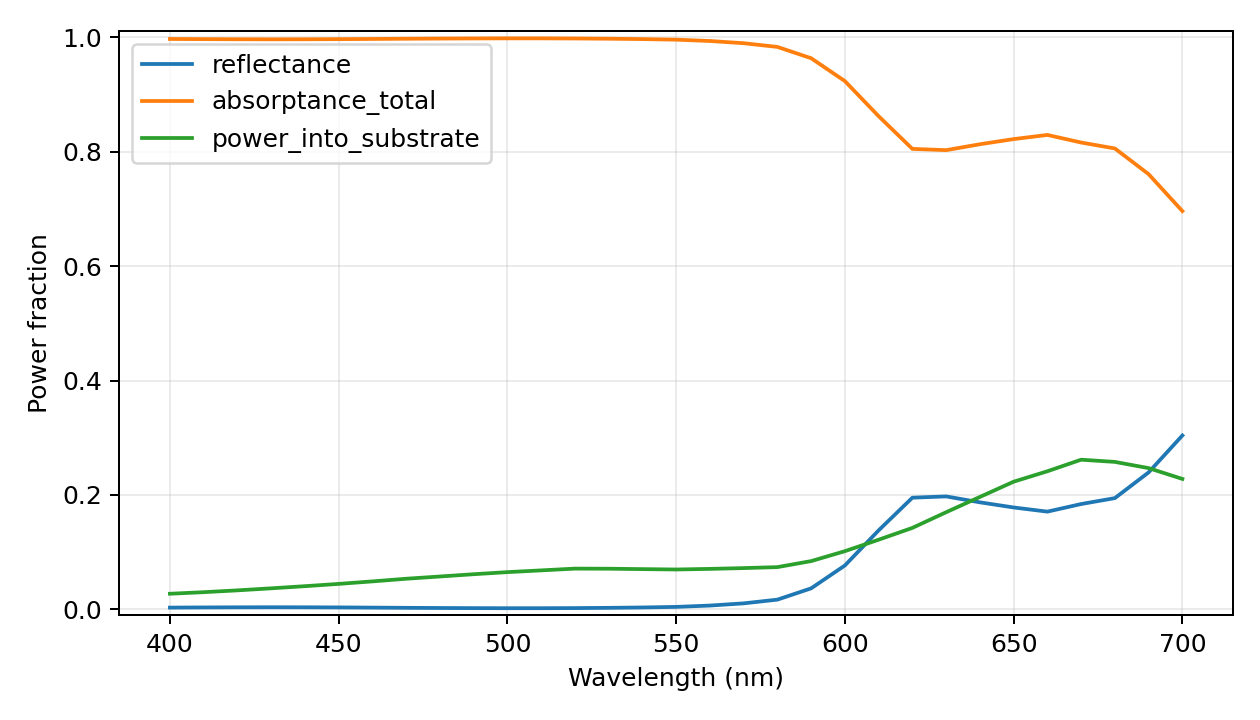

The table this chart was drawn from, first rows:
wavelength_nm, reflectance, power_into_substrate, transmittance_far, absorptance_total, motheye_absorptance, substrate_absorptance, passivity_warning, epsilon_material_real, epsilon_material_imag, absorption_evaluation, retained_scalar_harmonics, eigen_dimension, storage, checkpoint_layers
400.0, 0.003115, 0.02731, 0.0, 0.9969, 0.9696, 0.02731, False, -2.816, 5.597, inferred from surface power flux; no ind…, 4921, 1641, reduced-modes-response-vectors, False
410.0, 0.003399, 0.03006, 0.0, 0.9966, 0.9665, 0.03006, False, -3.129, 5.637, inferred from surface power flux; no ind…, 4921, 1641, reduced-modes-response-vectors, False
420.0, 0.003611, 0.03324, 0.0, 0.9964, 0.9632, 0.03324, False, -3.434, 5.694, inferred from surface power flux; no ind…, 4921, 1641, reduced-modes-response-vectors, False
430.0, 0.003729, 0.0368, 0.0, 0.9963, 0.9595, 0.0368, False, -3.735, 5.759, inferred from surface power flux; no ind…, 4921, 1641, reduced-modes-response-vectors, False
440.0, 0.003636, 0.04055, 0.0, 0.9964, 0.9558, 0.04055, False, -3.964, 5.847, inferred from surface power flux; no ind…, 4921, 1641, reduced-modes-response-vectors, False
450.0, 0.003432, 0.04454, 0.0, 0.9966, 0.952, 0.04454, False, -4.188, 5.937, inferred from surface power flux; no ind…, 4921, 1641, reduced-modes-response-vectors, False
460.0, 0.003097, 0.04892, 0.0, 0.9969, 0.948, 0.04892, False, -4.383, 6.061, inferred from surface power flux; no ind…, 4921, 1641, reduced-modes-response-vectors, False
470.0, 0.002721, 0.05354, 0.0, 0.9973, 0.9437, 0.05354, False, -4.576, 6.19, inferred from surface power flux; no ind…, 4921, 1641, reduced-modes-response-vectors, False
480.0, 0.002414, 0.05748, 0.0, 0.9976, 0.9401, 0.05748, False, -4.772, 6.225, inferred from surface power flux; no ind…, 4921, 1641, reduced-modes-response-vectors, False
490.0, 0.002181, 0.06146, 0.0, 0.9978, 0.9364, 0.06146, False, -4.969, 6.244, inferred from surface power flux; no ind…, 4921, 1641, reduced-modes-response-vectors, False
500.0, 0.002051, 0.06511, 0.0, 0.9979, 0.9328, 0.06511, False, -5.139, 6.24, inferred from surface power flux; no ind…, 4921, 1641, reduced-modes-response-vectors, False
510.0, 0.00206, 0.06815, 0.0, 0.9979, 0.9298, 0.06815, False, -5.268, 6.199, inferred from surface power flux; no ind…, 4921, 1641, reduced-modes-response-vectors, False
520.0, 0.002268, 0.07125, 0.0, 0.9977, 0.9265, 0.07125, False, -5.398, 6.159, inferred from surface power flux; no ind…, 4921, 1641, reduced-modes-response-vectors, False
530.0, 0.002696, 0.07106, 0.0, 0.9973, 0.9262, 0.07106, False, -5.472, 5.86, inferred from surface power flux; no ind…, 4921, 1641, reduced-modes-response-vectors, False
540.0, 0.003343, 0.07036, 0.0, 0.9967, 0.9263, 0.07036, False, -5.541, 5.536, inferred from surface power flux; no ind…, 4921, 1641, reduced-modes-response-vectors, False
550.0, 0.004345, 0.06971, 0.0, 0.9957, 0.9259, 0.06971, False, -5.652, 5.196, inferred from surface power flux; no ind…, 4921, 1641, reduced-modes-response-vectors, False
560.0, 0.006666, 0.07078, 0.0, 0.9933, 0.9226, 0.07078, False, -6.016, 4.756, inferred from surface power flux; no ind…, 4921, 1641, reduced-modes-response-vectors, False
570.0, 0.01052, 0.07216, 0.0, 0.9895, 0.9173, 0.07216, False, -6.381, 4.317, inferred from surface power flux; no ind…, 4921, 1641, reduced-modes-response-vectors, False
580.0, 0.01702, 0.07385, 0.0, 0.983, 0.9091, 0.07385, False, -6.745, 3.878, inferred from surface power flux; no ind…, 4921, 1641, reduced-modes-response-vectors, False
590.0, 0.03676, 0.08438, 0.0, 0.9632, 0.8789, 0.08438, False, -7.587, 3.362, inferred from surface power flux; no ind…, 4921, 1641, reduced-modes-response-vectors, False
600.0, 0.07675, 0.1017, 0.0, 0.9232, 0.8215, 0.1017, False, -8.555, 2.825, inferred from surface power flux; no ind…, 4921, 1641, reduced-modes-response-vectors, False
610.0, 0.1381, 0.1218, 0.0, 0.8619, 0.7401, 0.1218, False, -9.524, 2.288, inferred from surface power flux; no ind…, 4921, 1641, reduced-modes-response-vectors, False
620.0, 0.1952, 0.1424, 0.0, 0.8048, 0.6624, 0.1424, False, -10.47, 1.902, inferred from surface power flux; no ind…, 4921, 1641, reduced-modes-response-vectors, False
630.0, 0.1974, 0.1698, 0.0, 0.8026, 0.6328, 0.1698, False, -11.36, 1.838, inferred from surface power flux; no ind…, 4921, 1641, reduced-modes-response-vectors, False
640.0, 0.1871, 0.1965, 0.0, 0.8129, 0.6164, 0.1965, False, -12.25, 1.774, inferred from surface power flux; no ind…, 4921, 1641, reduced-modes-response-vectors, False
650.0, 0.1781, 0.2231, 0.0, 0.8219, 0.5988, 0.2231, False, -13.14, 1.71, inferred from surface power flux; no ind…, 4921, 1641, reduced-modes-response-vectors, False
660.0, 0.1708, 0.2414, 0.0, 0.8292, 0.5878, 0.2414, False, -14.03, 1.65, inferred from surface power flux; no ind…, 4921, 1641, reduced-modes-response-vectors, False
670.0, 0.1841, 0.2616, 0.0, 0.8159, 0.5543, 0.2616, False, -14.84, 1.676, inferred from surface power flux; no ind…, 4921, 1641, reduced-modes-response-vectors, False
680.0, 0.1944, 0.2577, 0.0, 0.8056, 0.5478, 0.2577, False, -15.65, 1.702, inferred from surface power flux; no ind…, 4921, 1641, reduced-modes-response-vectors, False
690.0, 0.2394, 0.2469, 0.0, 0.7606, 0.5137, 0.2469, False, -16.46, 1.728, inferred from surface power flux; no ind…, 4921, 1641, reduced-modes-response-vectors, False
700.0, 0.3039, 0.228, 0.0, 0.6961, 0.4681, 0.228, False, -17.27, 1.754, inferred from surface power flux; no ind…, 4921, 1641, reduced-modes-response-vectors, False
